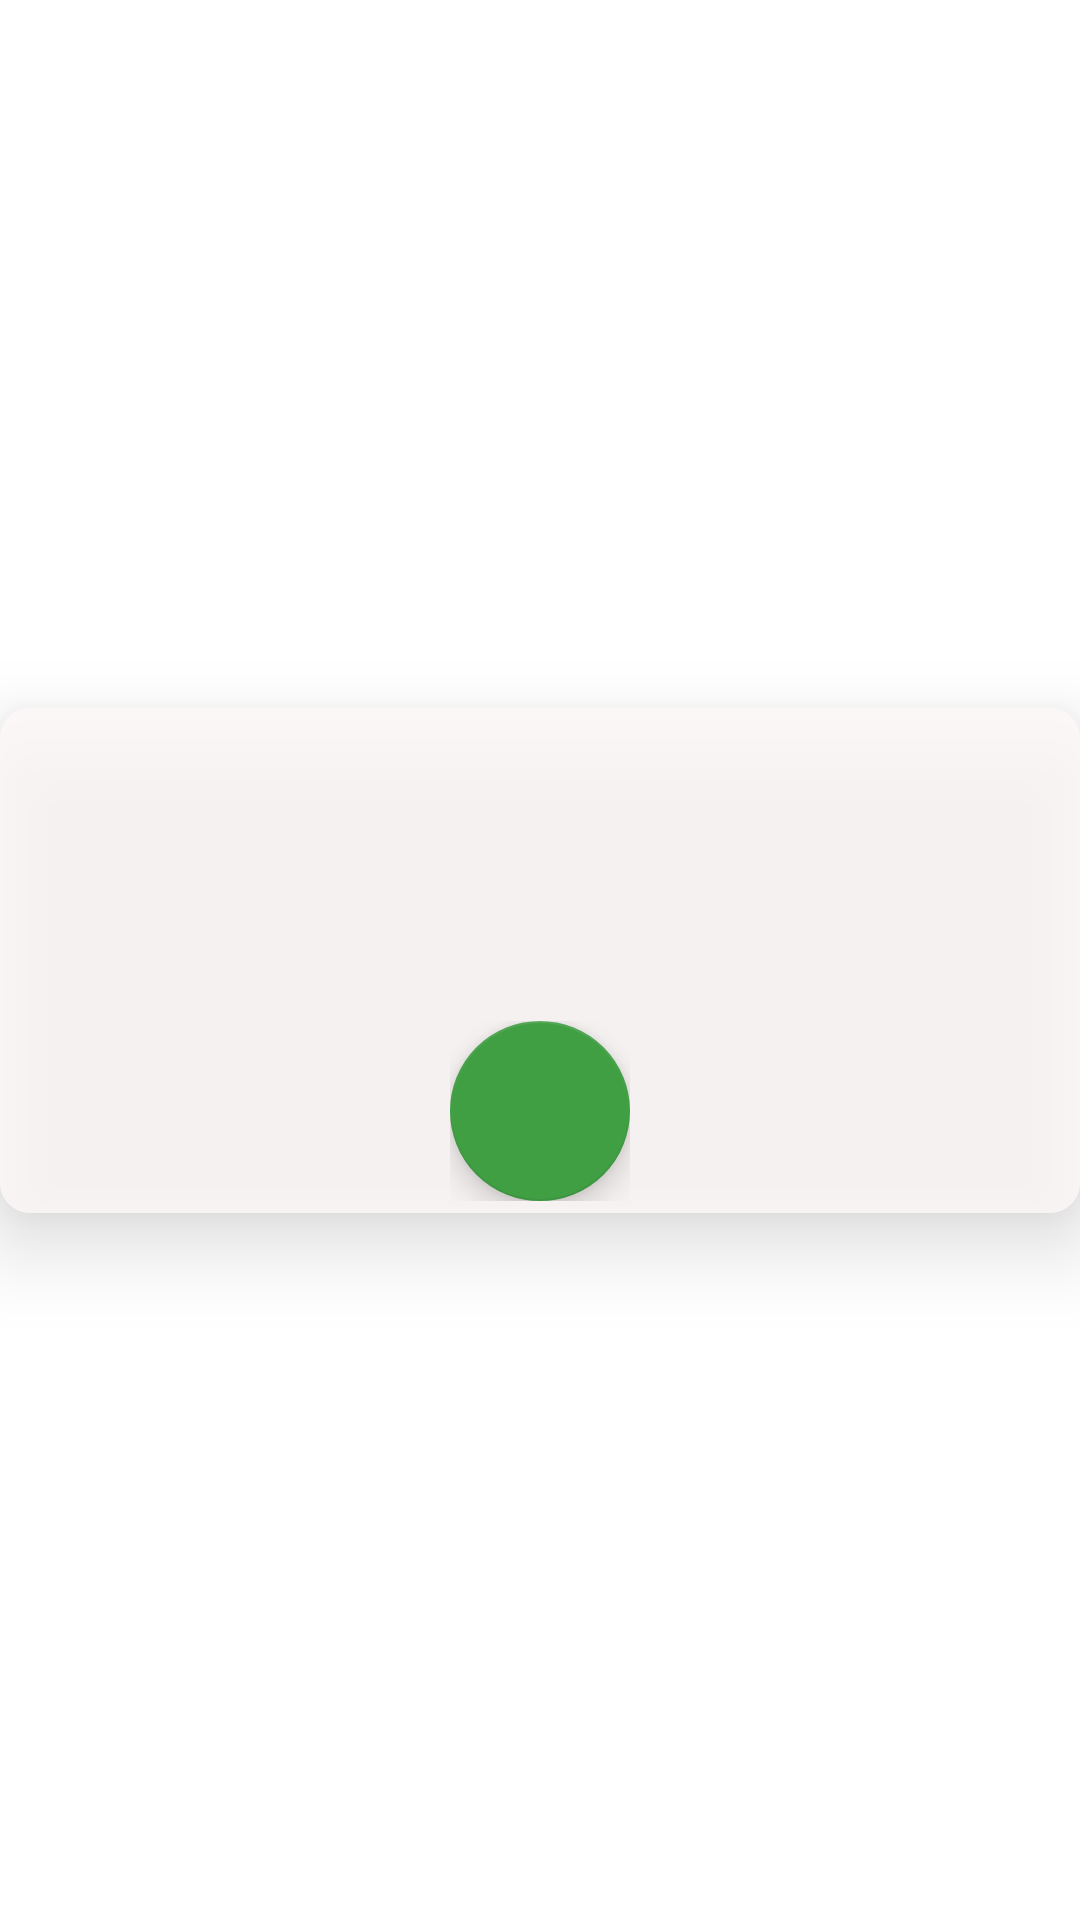

Layout XML and referenced resources for this Android screen:
<!-- AndroidManifest.xml: application theme Theme.Treasure_hunt -->
<!-- res/layout/dialog_message_box_layout.xml -->
<?xml version="1.0" encoding="utf-8"?>
<androidx.constraintlayout.widget.ConstraintLayout xmlns:android="http://schemas.android.com/apk/res/android"
    xmlns:app="http://schemas.android.com/apk/res-auto"
    xmlns:tools="http://schemas.android.com/tools"
    android:layout_width="250dp"
    android:layout_height="wrap_content"
    android:layout_gravity="center"
    android:layout_marginLeft="55dp"
    android:layout_marginRight="55dp"
    android:gravity="center">

    <LinearLayout
        android:id="@+id/cardLayout"
        android:layout_width="match_parent"
        android:layout_height="wrap_content"
        android:layout_gravity="center_vertical"
        android:layout_marginTop="16dp"
        android:layout_marginBottom="16dp"
        android:background="@drawable/dialog_background"
        android:elevation="16dp"
        android:gravity="center_vertical"
        android:orientation="vertical"
        app:layout_constraintBottom_toBottomOf="parent"
        app:layout_constraintTop_toTopOf="parent">

        <LinearLayout
            android:layout_width="match_parent"
            android:layout_height="wrap_content"
            android:layout_marginStart="20dp"
            android:layout_marginEnd="20dp"
            android:orientation="vertical">

            <TextView
                android:id="@+id/textViewDialogTitle"
                android:layout_width="match_parent"
                android:layout_height="wrap_content"
                android:layout_gravity="center_horizontal"
                android:gravity="center"
                android:lines="1"
                android:textColor="@android:color/black"
                android:textSize="20sp"
                android:textStyle="bold"
                tools:text="Logout?" />

            <TextView
                android:id="@+id/textViewDialogMessage"
                android:layout_width="match_parent"
                android:layout_height="wrap_content"
                android:layout_gravity="center"
                android:layout_marginTop="16dp"
                android:gravity="center"
                android:minLines="2"
                android:textSize="18sp"
                android:textStyle="bold"
                tools:text="Are you sure you want to logout?" />
        </LinearLayout>

        <FrameLayout
            android:layout_width="wrap_content"
            android:layout_height="wrap_content"
            android:layout_gravity="center"
            android:layout_marginTop="16dp"
            android:layout_marginBottom="4dp"
            app:layout_constraintTop_toBottomOf="@+id/cardLayout">

            <com.google.android.material.floatingactionbutton.FloatingActionButton
                android:id="@+id/fabOkButton"
                android:layout_width="60dp"
                android:layout_height="60dp"
                android:src="@android:color/transparent"
                app:backgroundTint="@color/dialog_ok_btn" />

            <TextView
                android:id="@+id/textViewOkButtonText"
                android:layout_width="wrap_content"
                android:layout_height="wrap_content"
                android:layout_gravity="center"
                android:clickable="false"
                android:elevation="6dp"
                android:textAppearance="?android:attr/textAppearanceMedium"
                android:textColor="@android:color/white"
                android:textStyle="bold"
                tools:text="Got it" />
        </FrameLayout>
    </LinearLayout>

</androidx.constraintlayout.widget.ConstraintLayout>
<!-- resources referenced by this layout -->
<resources>
  <color name="dialog_ok_btn">#409E43</color>
  <!-- drawable dialog_background (drawable-v24) -->
  <?xml version="1.0" encoding="utf-8"?>
  <layer-list xmlns:android="http://schemas.android.com/apk/res/android">
      <item
          android:bottom="0dp"
          android:top="0dp">
          <shape android:shape="rectangle">
              <solid android:color="@color/dialog_background" />
              <corners android:radius="10dp" />
          </shape>
      </item>
  </layer-list>
  <style name="Theme.Treasure_hunt" parent="Theme.MaterialComponents.DayNight.NoActionBar">
          
          <item name="colorPrimary">@color/purple_500</item>
          <item name="colorPrimaryVariant">@color/purple_700</item>
          <item name="colorOnPrimary">@color/white</item>
          
          <item name="colorSecondary">@color/teal_200</item>
          <item name="colorSecondaryVariant">@color/teal_700</item>
          <item name="colorOnSecondary">@color/black</item>
          
          <item name="android:statusBarColor" tools:targetApi="l">?attr/colorPrimaryVariant</item>
          
      </style>
  <color name="dialog_background">#CCFFF9F9</color>
  <color name="purple_500">#FF6200EE</color>
  <color name="purple_700">#FF3700B3</color>
  <color name="white">#FFFFFFFF</color>
  <color name="teal_200">#FF03DAC5</color>
  <color name="teal_700">#FF018786</color>
  <color name="black">#FF000000</color>
</resources>
